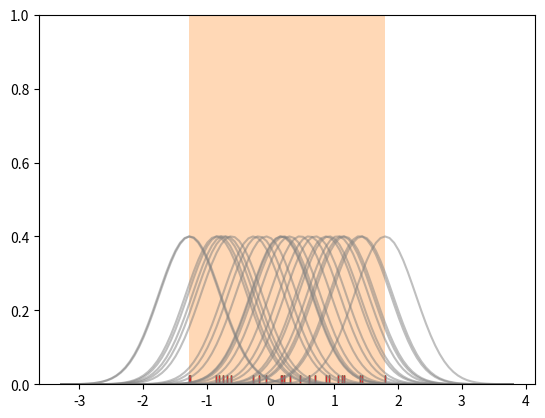

Python code for this plot: (Note: this script raises an exception after producing the figure.)
# The normal imports
import numpy as np
from numpy.random import randn
import pandas as pd

# Import the stats library from numpy
from scipy import stats

# These are the plotting modules adn libraries we'll use:
import matplotlib as mpl
import matplotlib.pyplot as plt
import seaborn as sns

# Let's start off with a carpet/rug plot
# A rug plot simpot puts ticks wherever a value occured

# Create dataset
dataset = randn(25)
# Create rugplot
sns.rugplot(dataset)
# Set y-axis limit
plt.ylim(0, 1)

# Plot a histogram on top of
plt.hist(dataset, alpha=0.3)
sns.rugplot(dataset)

# Create another rugplot
sns.rugplot(dataset)

# Set up the x-axis for the plot
x_min = dataset.min() - 2
x_max = dataset.max() + 2

# 100 equally spaced points from x_min to x_max
x_axis = np.linspace(x_min, x_max, 100)

# Set up the bandwidth, for info on this:
url = 'http://en.wikipedia.org/wiki/Kernel_density_estimation#Practical_estimation_of_the_bandwidth'

bandwidth = ((4 * dataset.std()**5) / (3 * len(dataset)))**.2


# Create an empty kernel list
kernel_list = []

# Plot each basis function
for data_point in dataset:

    # Create a kernel for each point and append to list
    kernel = stats.norm(data_point, bandwidth).pdf(x_axis)
    kernel_list.append(kernel)

    # Scale for plotting
    kernel = kernel / kernel.max()
    kernel = kernel * .4
    plt.plot(x_axis, kernel, color='grey', alpha=0.5)

plt.ylim(0, 1)

# To get the kde plot we can sum these basis functions.


# Plot the sum of the basis function
sum_of_kde = np.sum(kernels, axis=0)

# Plot figure
fig = plt.plot(x_axis, sum_of_kde, color='indianred')

# Add the initial rugplot
sns.rugplot(dataset, c='indianred')

# Get rid of y-tick marks
plt.yticks([])

# Set title
plt.suptitle("Sum of the Basis Functions")


# Now we can see how to do it in one step with seaborn! Awesome!
sns.kdeplot(dataset)

# We can adjust the bandwidth of the sns kde to make the kde plot more or
# less sensitive to high frequency

# Rugplot
sns.rugplot(dataset, color='black')

# Plot various bandwidths
for bw in np.arange(0.5, 2, 0.25):
    sns.kdeplot(dataset, bw=bw, lw=1.8, label=bw)

# We can also choose different kernels

kernel_options = ["biw", "cos", "epa", "gau", "tri", "triw"]

# More info on types
url = 'http://en.wikipedia.org/wiki/Kernel_(statistics)'

# Use label to set legend
for kern in kernel_options:
    sns.kdeplot(dataset, kernel=kern, label=kern)

# We can also shade if desired
for kern in kernel_options:
    sns.kdeplot(dataset, kernel=kern, label=kern, shade=True, alpha=0.5)

# For vertical axis, use the vertical keyword
sns.kdeplot(dataset, vertical=True)

# Finally we can also use kde plot to create a cumulative distribution
# function (CDF) of the data

# URL for info on CDF
url = 'http://en.wikipedia.org/wiki/Cumulative_distribution_function'

sns.kdeplot(dataset, cumulative=True)

# Let's create a new dataset

# Mean center of data
mean = [0, 0]

# Diagonal covariance
cov = [[1, 0], [0, 100]]

# Create dataset using numpy
dataset2 = np.random.multivariate_normal(mean, cov, 1000)

# Bring back our old friend pandas
dframe = pd.DataFrame(dataset2, columns=['X', 'Y'])

# Plot our dataframe
sns.kdeplot(dframe)

# We could have also passed two vectors seperately, and shade
sns.kdeplot(dframe.X, dframe.Y, shade=True)

# Can specify a particualr bandwidth
sns.kdeplot(dframe, bw=1)

# Or just use silverman again
sns.kdeplot(dframe, bw='silverman')

# We can also create a kde joint plot, simliar to the hexbin plots we saw
# before

sns.jointplot('X', 'Y', dframe, kind='kde')
